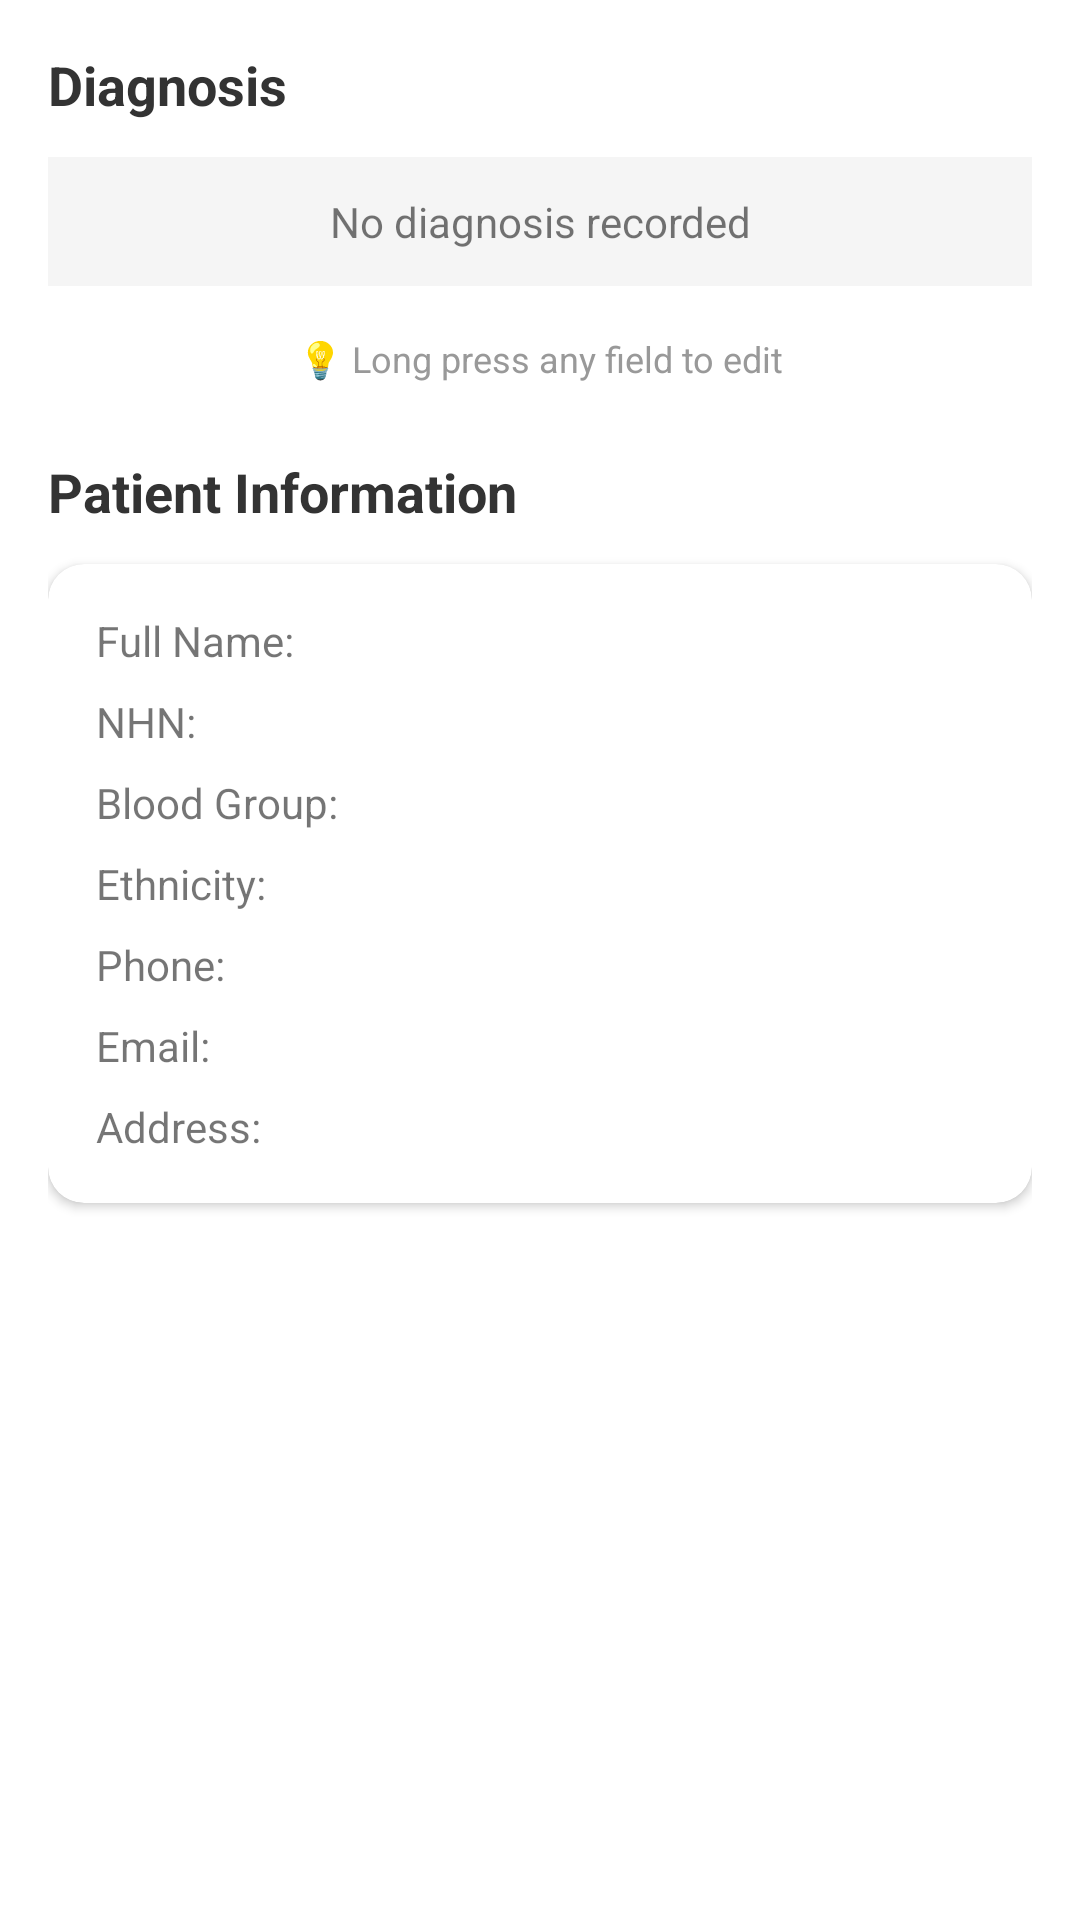

Here is an Android app screen rendered from its layout file. Give the layout XML and the strings, colors and styles it references.
<!-- AndroidManifest.xml: application theme Theme.MediCarePro -->
<!-- res/layout/fragment_patient_info.xml -->
<?xml version="1.0" encoding="utf-8"?>
<ScrollView xmlns:android="http://schemas.android.com/apk/res/android"
    xmlns:app="http://schemas.android.com/apk/res-auto"
    android:layout_width="match_parent"
    android:layout_height="match_parent">

    <LinearLayout
        android:layout_width="match_parent"
        android:layout_height="wrap_content"
        android:orientation="vertical"
        android:padding="16dp">

        <TextView
            android:layout_width="match_parent"
            android:layout_height="wrap_content"
            android:text="Diagnosis"
            android:textSize="18sp"
            android:textStyle="bold"
            android:textColor="#333333"
            android:layout_marginBottom="12dp" />

        <TextView
            android:id="@+id/tvDiagnosis"
            android:layout_width="match_parent"
            android:layout_height="wrap_content"
            android:text="No diagnosis recorded"
            android:background="#F5F5F5"
            android:padding="12dp"
            android:gravity="center"
            android:textSize="14sp"
            app:cornerRadius="8dp" />

        <TextView
            android:layout_width="match_parent"
            android:layout_height="wrap_content"
            android:text="💡 Long press any field to edit"
            android:textSize="12sp"
            android:textColor="#999999"
            android:gravity="center"
            android:layout_marginTop="16dp"
            android:layout_marginBottom="16dp" />

        <TextView
            android:layout_width="match_parent"
            android:layout_height="wrap_content"
            android:text="Patient Information"
            android:textSize="18sp"
            android:textStyle="bold"
            android:textColor="#333333"
            android:layout_marginTop="8dp"
            android:layout_marginBottom="12dp" />

        <com.google.android.material.card.MaterialCardView
            android:layout_width="match_parent"
            android:layout_height="wrap_content"
            app:cardCornerRadius="12dp"
            app:cardElevation="2dp"
            android:layout_marginBottom="8dp">

            <LinearLayout
                android:layout_width="match_parent"
                android:layout_height="wrap_content"
                android:orientation="vertical"
                android:padding="16dp">

                <TextView
                    android:id="@+id/tvFullName"
                    android:layout_width="wrap_content"
                    android:layout_height="wrap_content"
                    android:text="Full Name: "
                    android:textSize="14sp"
                    android:paddingBottom="8dp" />

                <TextView
                    android:id="@+id/tvNHNDetail"
                    android:layout_width="wrap_content"
                    android:layout_height="wrap_content"
                    android:text="NHN: "
                    android:textSize="14sp"
                    android:paddingBottom="8dp" />

                <TextView
                    android:id="@+id/tvBloodGroup"
                    android:layout_width="wrap_content"
                    android:layout_height="wrap_content"
                    android:text="Blood Group: "
                    android:textSize="14sp"
                    android:paddingBottom="8dp" />

                <TextView
                    android:id="@+id/tvEthnicity"
                    android:layout_width="wrap_content"
                    android:layout_height="wrap_content"
                    android:text="Ethnicity: "
                    android:textSize="14sp"
                    android:paddingBottom="8dp" />

                <TextView
                    android:id="@+id/tvPhone"
                    android:layout_width="wrap_content"
                    android:layout_height="wrap_content"
                    android:text="Phone: "
                    android:textSize="14sp"
                    android:paddingBottom="8dp" />

                <TextView
                    android:id="@+id/tvEmail"
                    android:layout_width="wrap_content"
                    android:layout_height="wrap_content"
                    android:text="Email: "
                    android:textSize="14sp"
                    android:paddingBottom="8dp" />

                <TextView
                    android:id="@+id/tvAddress"
                    android:layout_width="wrap_content"
                    android:layout_height="wrap_content"
                    android:text="Address: "
                    android:textSize="14sp" />

            </LinearLayout>

        </com.google.android.material.card.MaterialCardView>

    </LinearLayout>

</ScrollView>
<!-- resources referenced by this layout -->
<resources>
  <style name="Theme.MediCarePro" parent="Theme.MaterialComponents.DayNight.NoActionBar">
          <item name="colorPrimary">#2c7da0</item>
          <item name="colorPrimaryVariant">#1f5e7a</item>
          <item name="colorOnPrimary">#FFFFFF</item>
          <item name="colorSecondary">#61a5c2</item>
          <item name="colorSecondaryVariant">#3d7a97</item>
          <item name="colorOnSecondary">#FFFFFF</item>
          <item name="android:statusBarColor">#1f5e7a</item>
      </style>
</resources>
